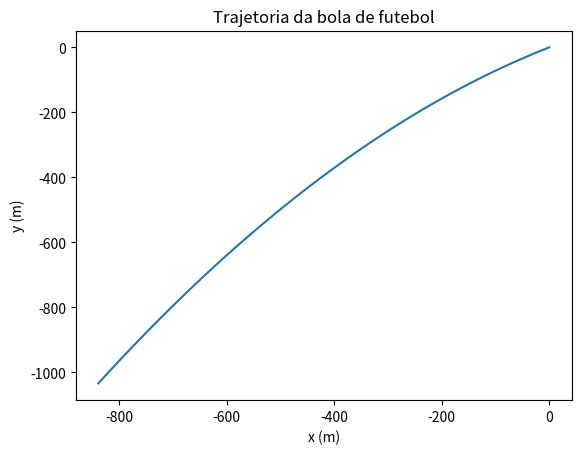

Python code for this plot:
import numpy as np
import matplotlib.pyplot as plt

#bola de futebol chutada

v0 = 100    #velocidade inicial = 100km/h
a = 10      #angulo com a horizontal
g = 9.8     #gravidade
dt = 0.01   #tempo do passo
t0 = 0      #tempo inicial
n = 1000    #numero de passos

#inicializar arrays para a posicao
px = np.empty(n + 1)
px[0] = 0

py = np.empty(n + 1)
py[0] = 0

#inicializar arrays para a velocidade
vx = np.empty(n + 1)
vx[0] = v0 * np.cos(a)

vy = np.empty(n + 1)
vy[0] = v0 * np.sin(a)

#for loop para calcular as posicoes e as velocidades
for i in range(n):
    #calcular a posicao
    px[i + 1] = px[i] + vx[i] * dt
    py[i + 1] = py[i] + vy[i] * dt

    #calcular a velocidade
    vx[i + 1] = vx[i]
    vy[i + 1] = vy[i] - g * dt

#plotar a trajetoria
plt.plot(px, py)
plt.xlabel("x (m)")
plt.ylabel("y (m)")
plt.title("Trajetoria da bola de futebol")
plt.show()




